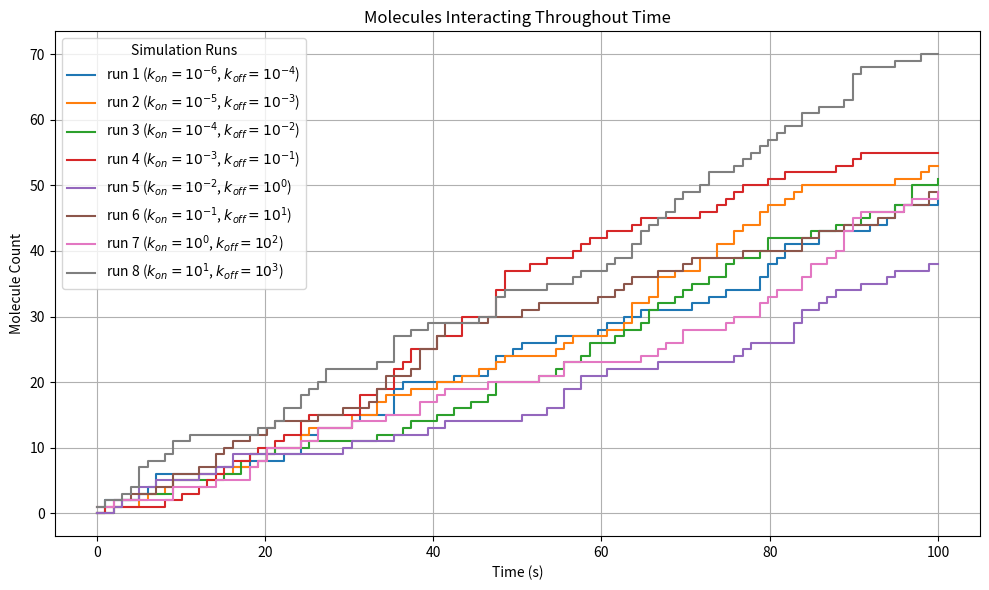

This figure's Python source:
import numpy as np
import matplotlib.pyplot as plt
import matplotlib.ticker as mticker

# Parameters
num_runs = 8
max_time = 100  # seconds
time_points = np.linspace(0, max_time, 100)
np.random.seed(42)

# Define kon and koff values for each run in a dictionary (you can change the values as needed)
rate_constants = {
    "kon": [1e-6, 1e-5, 1e-4, 1e-3, 1e-2, 1e-1, 1, 10],  # Example kon values
    "koff": [1e-4, 1e-3, 1e-2, 1e-1, 1, 10, 100, 1000]  # Example koff values
}

# Formatter for scientific notation
fmt = mticker.LogFormatterSciNotation()

# Simulate cumulative molecule interactions for each run
data = []
for i in range(num_runs):
    steps = np.random.poisson(0.5, len(time_points))  # number of new interactions at each time
    cumulative = np.cumsum(steps)
    data.append(cumulative)

# Plot
plt.figure(figsize=(10, 6))
for i, y in enumerate(data):
    final_count = y[-1]
    exponent = int(np.floor(np.log10(final_count))) if final_count > 0 else 0
    
    # Access kon and koff values for the current run
    kon_value = rate_constants["kon"][i]
    koff_value = rate_constants["koff"][i]
    
    # Convert to scientific notation for legend
    kon_exponent = int(np.floor(np.log10(kon_value))) if kon_value > 0 else 0
    koff_exponent = int(np.floor(np.log10(koff_value))) if koff_value > 0 else 0
    
    # Construct the label with kon and koff values in scientific notation (LaTeX)
    label = fr"run {i+1} ($k_{{on}} = 10^{{{kon_exponent}}}$, $k_{{off}} = 10^{{{koff_exponent}}}$)"
    
    plt.step(time_points, y, where='post', label=label)

plt.title("Molecules Interacting Throughout Time")
plt.xlabel("Time (s)")
plt.ylabel("Molecule Count")
plt.legend(title="Simulation Runs")
plt.grid(True)
plt.tight_layout()
plt.show()
